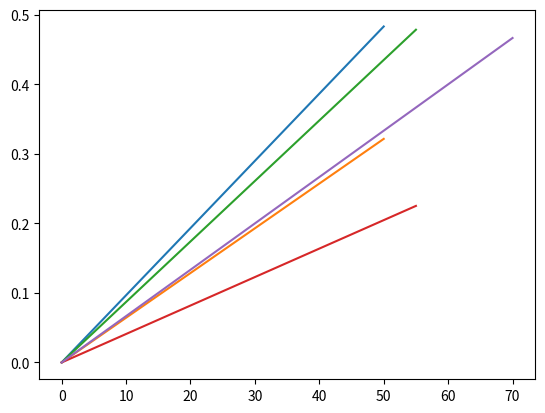

Write Python code to recreate this figure.
# -*- coding: utf-8 -*-
"""
Created on Mon Oct 10 14:10:23 2022

[redacted]
"""
import numpy as np
import matplotlib.pyplot as plt


def markov_chain(n, N):
    """
    
    Parameters
    ----------
    n : TYPE:int
        DESCRIPTION: number determining the size of the vector for the Markov chain and the distribution on n states,
    N : TYPE: int
        DESCRIPTION: number of itereations in Markov chain.

    Returns
    -------
    None.

    """
    #creates n-vector of random non-negative entries
    p = np.random.rand(n)
    #makes all entries sum to one
    p /= p.sum()
    #creates nxn P matrix of random wavlues
    P = np.random.rand(n,n)
    P /= P.sum()
    #computes transiton for N
    for j in range(N):
        p = np.dot(P.T, p)
    #computes eigenvector for largest eigenvalue in PT
    val, vect = np.linalg.eig(P.T)
    vect = vect[:,np.argmax(val)]
    #Rescales entries so sum is equal to one
    p_stationary = vect/vect.sum()
    diff = 0
    #computes norm of p-p_stationary
    for i in range(N):
        diff = np.linalg.norm(np.subtract(p, p_stationary))
    #plot norms against i
    x = np.linspace(0, N, N)
    y = np.linspace(0, diff, N)
    plt.plot(x, y)
    #create something to check if diff diminishes as iterations increase
    print(diff)
 
#test markov_chain function for different values of n and N
markov_chain(n=5, N=50)
markov_chain(n=10, N=50)
markov_chain(n=5, N=55)
markov_chain(n=20, N=55)
markov_chain(n=5, N=70)

